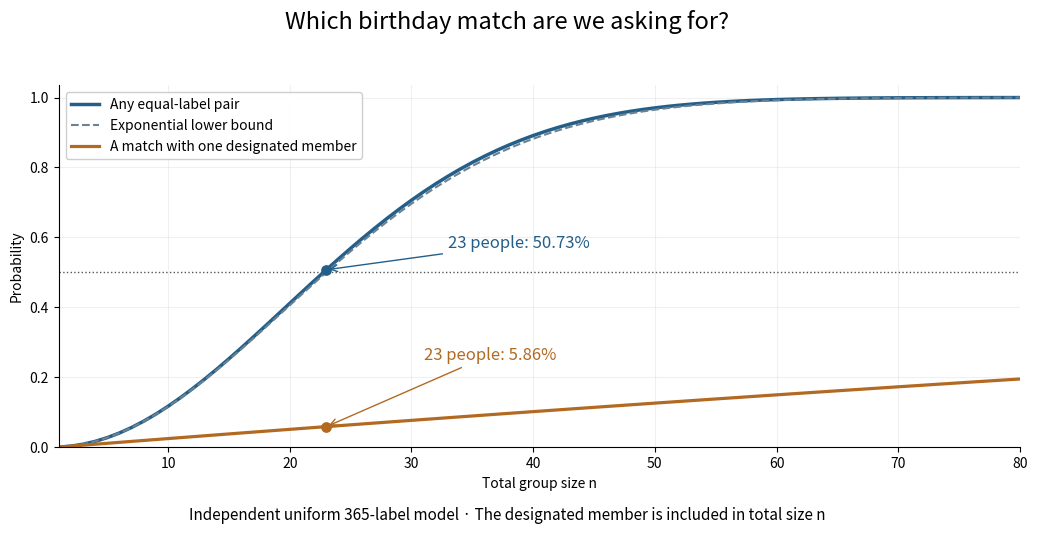

This chart was generated by the following Python code: (Note: this script raises an exception after producing the figure.)
"""Original uniform birthday curves; opaque matching PNG is written to cwd."""
from pathlib import Path
from math import prod,exp

import matplotlib
matplotlib.use("Agg")
import matplotlib.pyplot as plt
import numpy as np


def any_pair(n,m):
    return 1.0 if n>m else 1-prod((m-j)/m for j in range(n))


def main():
    m=365;ns=np.arange(1,81)
    exact=np.array([any_pair(int(n),m) for n in ns])
    specified=1-((m-1)/m)**(ns-1)
    lower=np.array([1-exp(-n*(n-1)/(2*m)) for n in ns])
    assert any_pair(22,m)<.5<any_pair(23,m)
    assert np.all(lower<=exact+1e-14) and np.all(specified<=exact+1e-14)
    fig,ax=plt.subplots(figsize=(10.8,5.4),dpi=100,facecolor="white")
    fig.suptitle("Which birthday match are we asking for?",fontsize=17)
    ax.plot(ns,exact,color="#245f8a",lw=2.5,label="Any equal-label pair")
    ax.plot(ns,lower,color="#6c8291",lw=1.5,ls="--",label="Exponential lower bound")
    ax.plot(ns,specified,color="#b26922",lw=2.3,label="A match with one designated member")
    ax.axhline(.5,color="#555",ls=":",lw=1)
    ax.scatter([23],[exact[22]],color="#245f8a",s=45,zorder=5)
    ax.annotate("23 people: 50.73%",(23,exact[22]),xytext=(33,.57),arrowprops={"arrowstyle":"->","color":"#245f8a"},fontsize=12,color="#245f8a")
    ax.scatter([23],[specified[22]],color="#b26922",s=45,zorder=5)
    ax.annotate("23 people: 5.86%",(23,specified[22]),xytext=(31,.25),arrowprops={"arrowstyle":"->","color":"#b26922"},fontsize=12,color="#b26922")
    ax.set(xlim=(1,80),ylim=(0,1.035),xlabel="Total group size n",ylabel="Probability")
    ax.grid(alpha=.18)
    ax.spines[["top","right"]].set_visible(False)
    ax.legend(loc="upper left",fontsize=10,framealpha=.96)
    fig.text(.5,.035,"Independent uniform 365-label model · The designated member is included in total size n",ha="center",fontsize=11)
    fig.subplots_adjust(left=.085,right=.975,bottom=.17,top=.84)
    fig.savefig(Path.cwd()/Path(__file__).with_suffix(".png").name,facecolor="white",transparent=False)
    plt.close(fig)


if __name__=="__main__":
    main()
